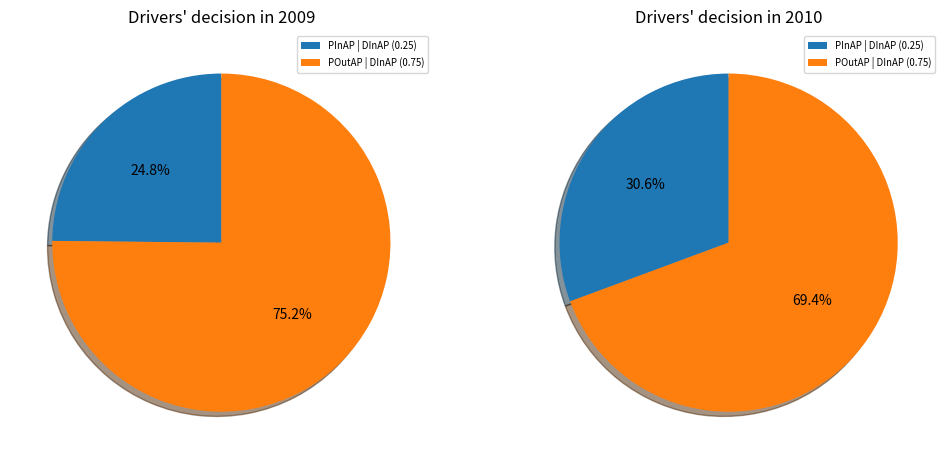

The matplotlib source for this figure:
from __future__ import division

import matplotlib.pyplot as plt
import numpy as np

_rgb = lambda r, g, b: (r / 255, g / 255, b / 255)

clists = (
    'blue', 'green', 'red', 'cyan', 'magenta', 'yellow', 'black',
    _rgb(255, 165, 0),  # orange
    _rgb(238, 130, 238),  # violet
    _rgb(255, 228, 225),  # misty rose
    _rgb(127, 255, 212),  # aqua-marine
    _rgb(220, 220, 220)  # gray
)

class two_pie_chart(object):
    def __init__(self, _labels, title1, per_data1, title2, per_data2):
        fig = plt.figure(figsize=(12, 6))
        ax = fig.add_subplot(121)
        labels = []
        for i, l in enumerate(_labels):
            labels.append('%s (%.2f)' % (l, per_data1[i]))
        ax.pie(per_data1, autopct='%1.1f%%', shadow=True, startangle=90)
        plt.legend(labels, fontsize='x-small')
        ax.set_title(title1)
        
        ax = fig.add_subplot(122)
        for i, l in enumerate(_labels):
            labels.append('%s (%.2f)' % (l, per_data2[i]))
        ax.pie(per_data2, autopct='%1.1f%%', shadow=True, startangle=90)
        plt.legend(labels, fontsize='x-small')
        ax.set_title(title2)
        
        plt.show()
        

class bar_chart(object):
    def __init__(self, _title, _ylabel, xTickMarks, _data):
        fig = plt.figure()
        ax = fig.add_subplot(111)
        ind = np.arange(len(_data))
        width = 0.4  # the width of the bars
        #
        ax.bar(ind, _data, width, color='blue')
        # axes and labels
        ax.set_xlim(-width, len(ind) + width)
        ax.set_ylabel(_ylabel)
        ax.set_title(_title)
        ax.set_xticks(ind + width)
        xtickNames = ax.set_xticklabels(xTickMarks)
        plt.setp(xtickNames, rotation=25, fontsize=10)
        
        # # add a legend
        plt.show()

class one_bar_chart(object):
    def __init__(self, _title, _ylabel, xTickMarks, data1, data2, legends):
        fig = plt.figure()
        ax = fig.add_subplot(111)
        #
        ind = np.arange(len(data1))
        width = 0.4  # the width of the bars
        
        # # the bars
        rects1 = ax.bar(ind, data1, width, color='blue')
        rects2 = ax.bar(ind + width, data2, width, color='red')
        
        # axes and labels
        ax.set_xlim(-width, len(ind) + width)
        ax.set_ylabel(_ylabel)
        ax.set_title(_title)
        ax.set_xticks(ind + width)
        xtickNames = ax.set_xticklabels(xTickMarks)
        plt.setp(xtickNames, rotation=25, fontsize=10)
        
        # # add a legend
        ax.legend((rects1[0], rects2[0]), legends)
        plt.show()

class multiple_line_chart(object):
    def __init__(self, _title, _ylabel, x_data, multi_y_data, legend_labels):
        assert len(multi_y_data) == len(legend_labels) 
        fig = plt.figure()
        ax = fig.add_subplot(111)
        ax.set_title(_title)
        ax.set_ylabel(_ylabel)
        ymax = 0
        for i, y_data in enumerate(multi_y_data):
            plt.plot(x_data, y_data, linewidth=1, color=clists[i])
            ymax1 = max(y_data)
            if ymax < ymax1:
                ymax = ymax1 
        plt.legend(legend_labels, ncol=1, loc='upper left', fontsize=10)
        
        ax.set_xbound(lower=0-0.5, upper=len(multi_y_data[0]))
        ax.set_ybound(upper=ymax * 1.05)
        
        plt.show()

def test():
    labels = ['PInAP | DInAP', 'POutAP | DInAP']
    data_2009 = [0.2483495724173474, 0.75165042758265266]
    data_2010 = [0.30647775676350764, 0.69352224323649236]
    two_pie_chart(labels, "Drivers' decision in 2009", data_2009, "Drivers' decision in 2010", data_2010)
    
    
if __name__ == '__main__':
    test()